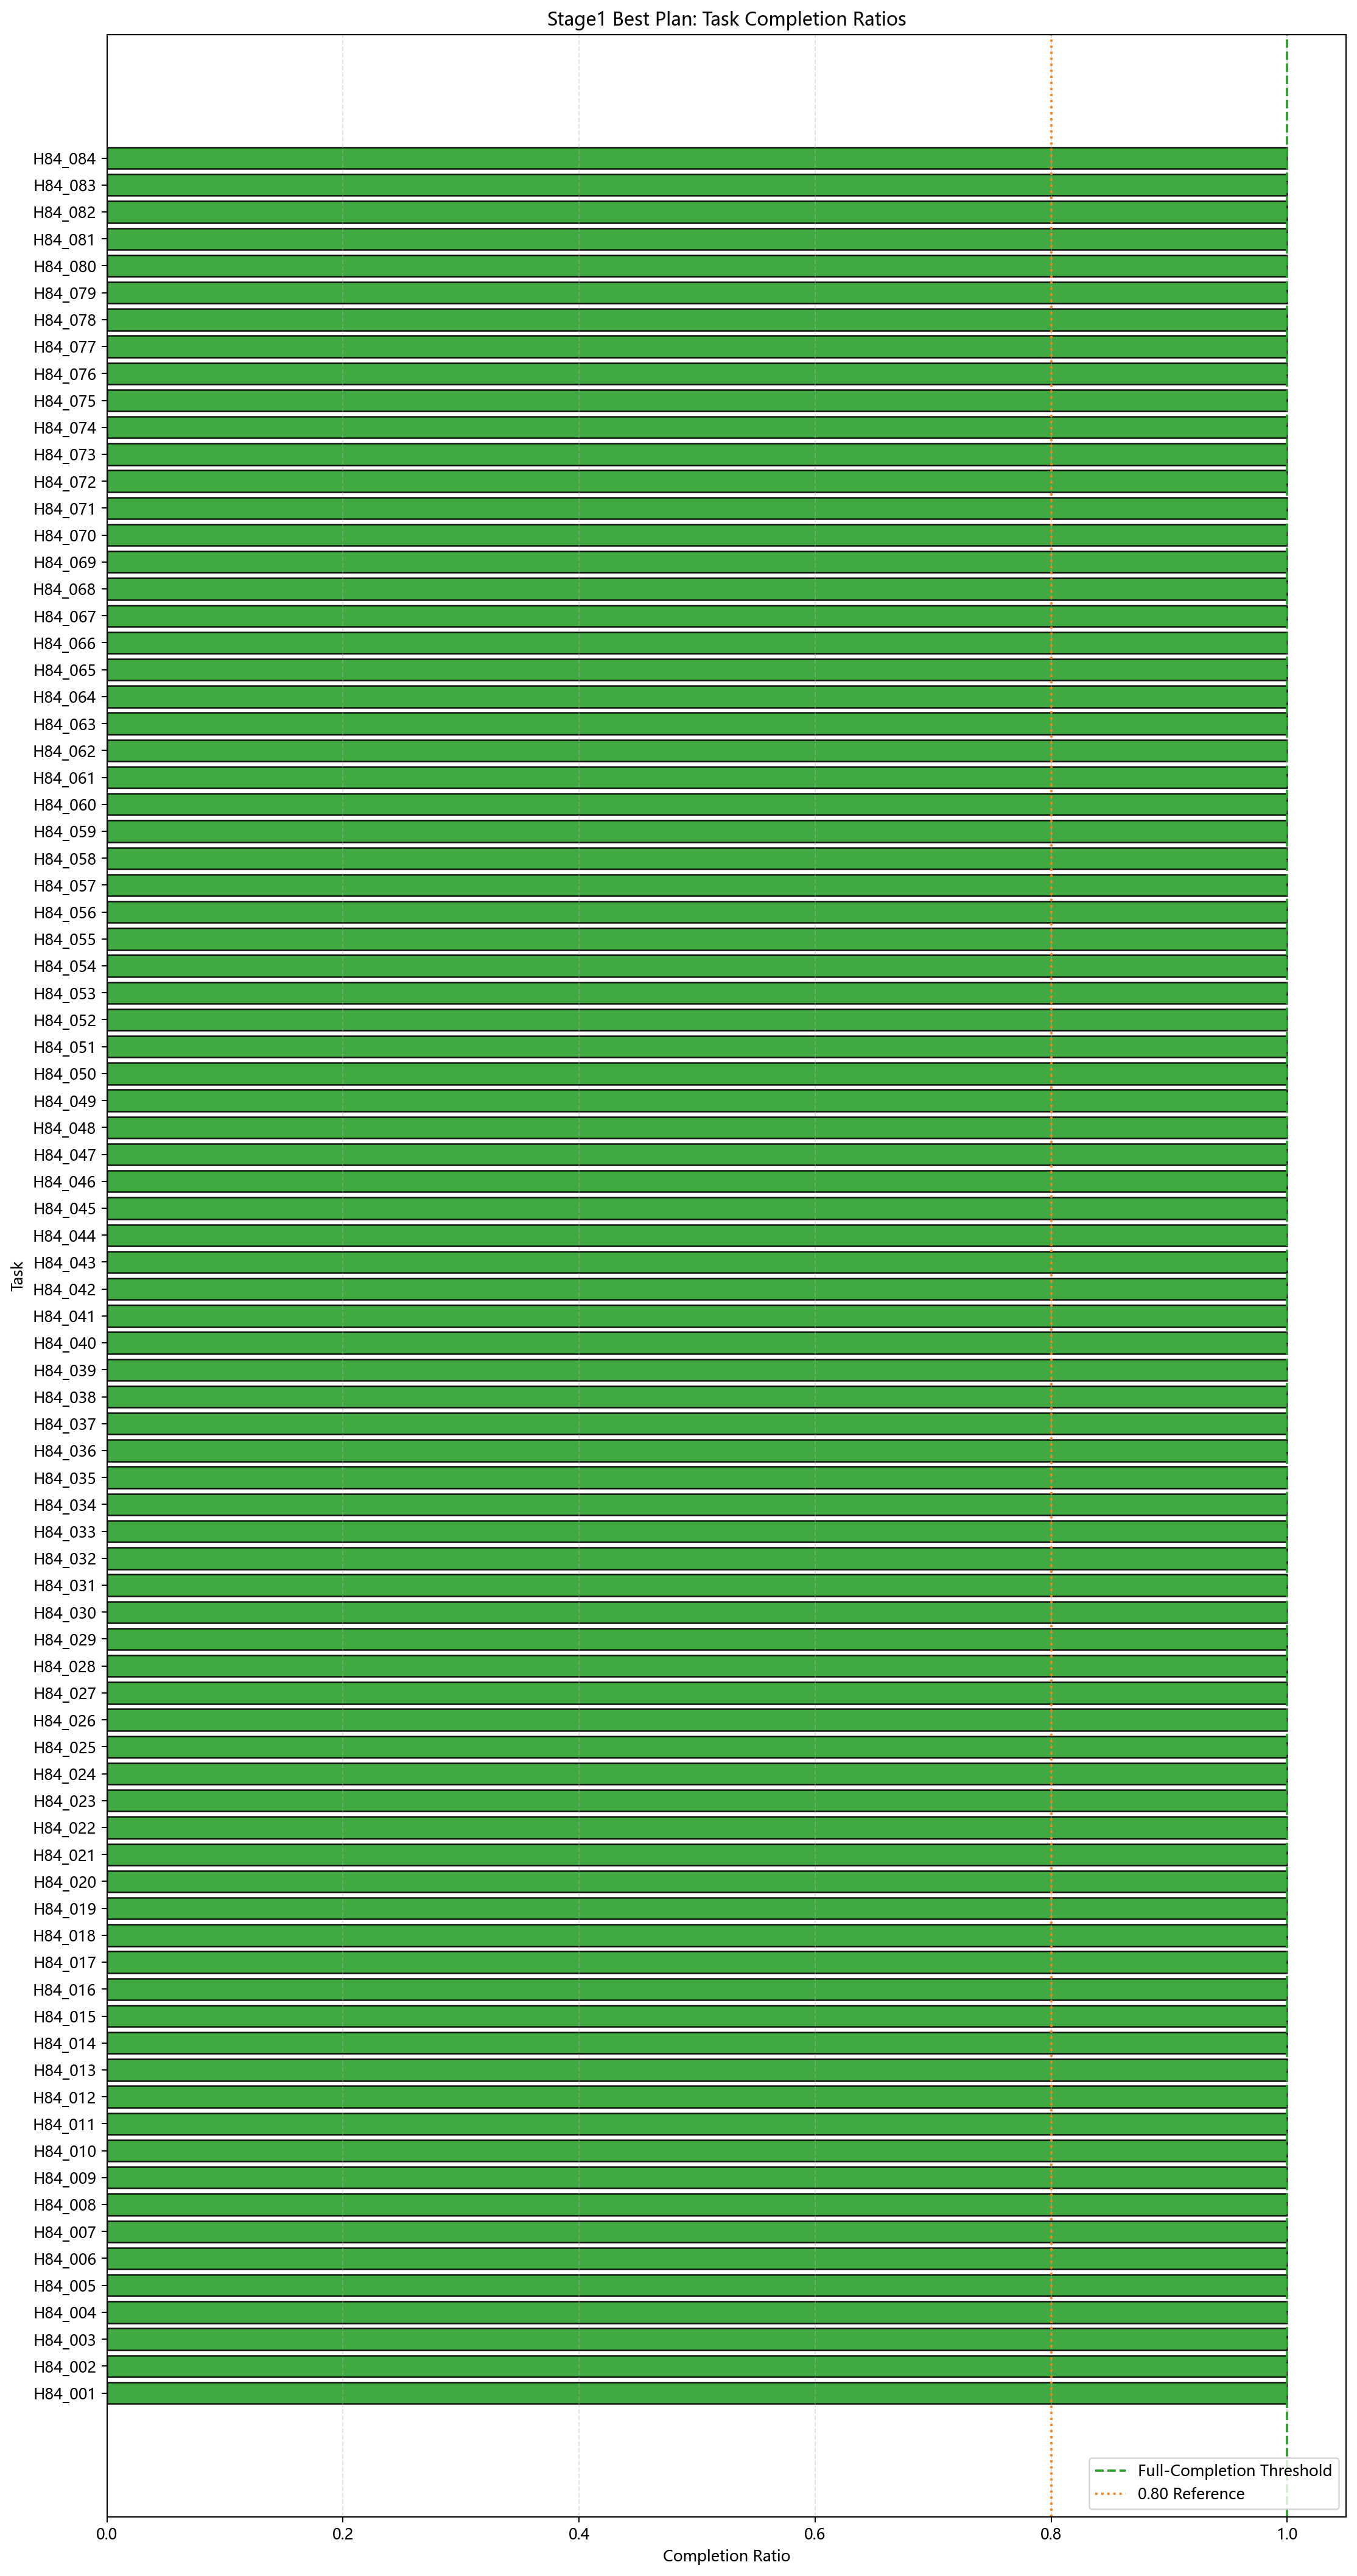

The data file committed next to this chart (first rows):
task_id, src, dst, arrival, deadline, data, weight, max_rate, remaining_end, completion_ratio, completion_tolerance, completed
H84_073, Satellite126, Satellite2507, 780.0, 4140, 610005, 3.0, 321.6, 0.0, 1.0, 0.61, 1
H84_001, Satellite126, Satellite2507, 900.0, 4440, 588601, 3.0, 309.9, 0.0, 1.0, 0.5886, 1
H84_002, Satellite152, Satellite2803, 1320, 5040, 609180, 3.0, 301.0, 0.0, 1.0, 0.6092, 1
H84_003, Satellite134, Satellite2508, 1500, 4500, 558030, 3.0, 358.5, 0.0, 1.0, 0.558, 1
H84_074, Satellite154, Satellite2807, 1860, 5160, 512179, 2.0, 260.8, 0.0, 1.0, 0.5122, 1
H84_004, Satellite154, Satellite2807, 1920, 5400, 494208, 2.0, 251.3, 0.0, 1.0, 0.4942, 1
H84_005, Satellite126, Satellite2507, 2100, 6180, 562320, 2.0, 241.7, 0.0, 1.0, 0.5623, 1
H84_006, Satellite152, Satellite2803, 2520, 5700, 491139, 2.0, 272.5, 0.0, 1.0, 0.4911, 1
H84_007, Satellite134, Satellite2508, 2700, 7320, 576576, 2.0, 220.0, 0.0, 1.0, 0.5766, 1
H84_008, Satellite154, Satellite2807, 3120, 8280, 605880, 1.0, 194.6, 0.0, 1.0, 0.6059, 1
H84_009, Satellite126, Satellite2507, 3300, 7380, 441890, 1.0, 179.9, 0.0, 1.0, 0.4419, 1
H84_010, Satellite152, Satellite2803, 3720, 8340, 432432, 1.0, 156.2, 0.0, 1.0, 0.4324, 1
H84_011, Satellite134, Satellite2508, 3900, 9660, 792000, 3.0, 254.4, 0.0, 1.0, 0.792, 1
H84_012, Satellite154, Satellite2807, 4320, 10680, 758670, 2.0, 210.4, 0.0, 1.0, 0.7587, 1
H84_075, Satellite136, Satellite2706, 7920, 11280, 640881, 3.0, 337.9, 0.0, 1.0, 0.6409, 1
H84_013, Satellite136, Satellite2706, 8100, 11640, 618394, 3.0, 325.6, 0.0, 1.0, 0.6184, 1
H84_014, Satellite144, Satellite2507, 8520, 12240, 639639, 3.0, 316.1, 0.0, 1.0, 0.6396, 1
H84_015, Satellite143, Satellite2805, 8700, 11700, 586080, 3.0, 376.5, 0.0, 1.0, 0.5861, 1
H84_076, Satellite154, Satellite2807, 9000, 12300, 537624, 2.0, 273.8, 0.0, 1.0, 0.5376, 1
H84_016, Satellite154, Satellite2807, 9120, 12600, 518760, 2.0, 263.8, 0.0, 1.0, 0.5188, 1
H84_017, Satellite136, Satellite2706, 9300, 13380, 590436, 2.0, 253.8, 0.0, 1.0, 0.5904, 1
H84_018, Satellite144, Satellite2507, 9720, 12900, 515823, 2.0, 286.2, 0.0, 1.0, 0.5158, 1
H84_019, Satellite143, Satellite2805, 9900, 14520, 605616, 2.0, 231.0, 0.0, 1.0, 0.6056, 1
H84_077, Satellite154, Satellite2807, 10260, 15240, 659308, 1.0, 212.1, 0.0, 1.0, 0.6593, 1
H84_020, Satellite154, Satellite2807, 10320, 15480, 636174, 1.0, 204.4, 0.0, 1.0, 0.6362, 1
H84_021, Satellite136, Satellite2706, 10500, 14580, 463914, 1.0, 188.9, 0.0, 1.0, 0.4639, 1
H84_022, Satellite144, Satellite2507, 10920, 15540, 454080, 1.0, 164.1, 0.0, 1.0, 0.4541, 1
H84_023, Satellite143, Satellite2805, 11100, 16860, 831600, 3.0, 267.1, 0.0, 1.0, 0.8316, 1
H84_024, Satellite154, Satellite2807, 11520, 17880, 797148, 2.0, 221.1, 0.0, 1.0, 0.7971, 1
H84_078, Satellite141, Satellite2705, 15120, 18480, 701798, 3.0, 370.0, 0.0, 1.0, 0.7018, 1
H84_025, Satellite141, Satellite2705, 15300, 18840, 677173, 3.0, 356.6, 0.0, 1.0, 0.6772, 1
H84_026, Satellite147, Satellite2702, 15720, 19440, 700557, 3.0, 346.2, 0.0, 1.0, 0.7006, 1
H84_027, Satellite143, Satellite2706, 15900, 18900, 641850, 3.0, 412.3, 0.0, 1.0, 0.6418, 1
H84_079, Satellite154, Satellite2804, 16200, 19500, 588924, 2.0, 299.9, 0.0, 1.0, 0.5889, 1
H84_028, Satellite154, Satellite2804, 16320, 19800, 568260, 2.0, 289.0, 0.0, 1.0, 0.5683, 1
H84_029, Satellite141, Satellite2705, 16500, 20580, 646668, 2.0, 277.9, 0.0, 1.0, 0.6467, 1
H84_030, Satellite147, Satellite2702, 16920, 20100, 564828, 2.0, 313.3, 0.0, 1.0, 0.5648, 1
H84_031, Satellite143, Satellite2706, 17100, 21720, 663168, 2.0, 252.9, 0.0, 1.0, 0.6632, 1
H84_080, Satellite154, Satellite2804, 17460, 22440, 722099, 1.0, 232.2, 0.0, 1.0, 0.7221, 1
H84_032, Satellite154, Satellite2804, 17520, 22680, 696762, 1.0, 223.8, 0.0, 1.0, 0.6968, 1
H84_033, Satellite141, Satellite2705, 17700, 21780, 507962, 1.0, 206.8, 0.0, 1.0, 0.508, 1
H84_034, Satellite147, Satellite2702, 18120, 22740, 497376, 1.0, 179.8, 0.0, 1.0, 0.4974, 1
H84_035, Satellite143, Satellite2706, 18300, 24060, 910800, 3.0, 292.6, 0.0, 1.0, 0.9108, 1
H84_036, Satellite154, Satellite2804, 18720, 25080, 872652, 2.0, 242.1, 0.0, 1.0, 0.8727, 1
H84_081, Satellite136, Satellite2701, 22320, 25680, 720156, 3.0, 379.7, 0.0, 1.0, 0.7202, 1
H84_037, Satellite136, Satellite2701, 22500, 26040, 694888, 3.0, 365.9, 0.0, 1.0, 0.6949, 1
H84_038, Satellite147, Satellite2705, 22920, 26640, 719004, 3.0, 355.3, 0.0, 1.0, 0.719, 1
H84_039, Satellite141, Satellite2702, 23100, 26100, 658680, 3.0, 423.2, 0.0, 1.0, 0.6587, 1
H84_082, Satellite149, Satellite2706, 23400, 26700, 604519, 2.0, 307.9, 0.0, 1.0, 0.6045, 1
H84_040, Satellite149, Satellite2706, 23520, 27000, 583308, 2.0, 296.7, 0.0, 1.0, 0.5833, 1
H84_041, Satellite136, Satellite2701, 23700, 27780, 663538, 2.0, 285.1, 0.0, 1.0, 0.6635, 1
H84_083, Satellite149, Satellite2706, 24060, 29580, 610675, 1.0, 238.4, 0.0, 1.0, 0.6107, 1
H84_042, Satellite147, Satellite2705, 24120, 27300, 579711, 2.0, 321.6, 0.0, 1.0, 0.5797, 1
H84_043, Satellite149, Satellite2706, 24120, 29880, 589248, 1.0, 229.7, 0.0, 1.0, 0.5892, 1
H84_044, Satellite141, Satellite2702, 24300, 28920, 680592, 2.0, 259.6, 0.0, 1.0, 0.6806, 1
H84_045, Satellite136, Satellite2701, 24900, 28980, 521552, 1.0, 212.3, 0.0, 1.0, 0.5216, 1
H84_046, Satellite147, Satellite2705, 25020, 29940, 487872, 1.0, 184.3, 0.0, 1.0, 0.4879, 1
H84_047, Satellite141, Satellite2702, 25500, 31260, 934560, 3.0, 300.2, 0.0, 1.0, 0.9346, 1
H84_048, Satellite149, Satellite2706, 25920, 32280, 895884, 2.0, 248.6, 0.0, 1.0, 0.8959, 1
H84_049, Satellite134, Satellite2601, 29700, 33240, 671134, 3.0, 353.4, 0.0, 1.0, 0.6711, 1
... 24 more rows
